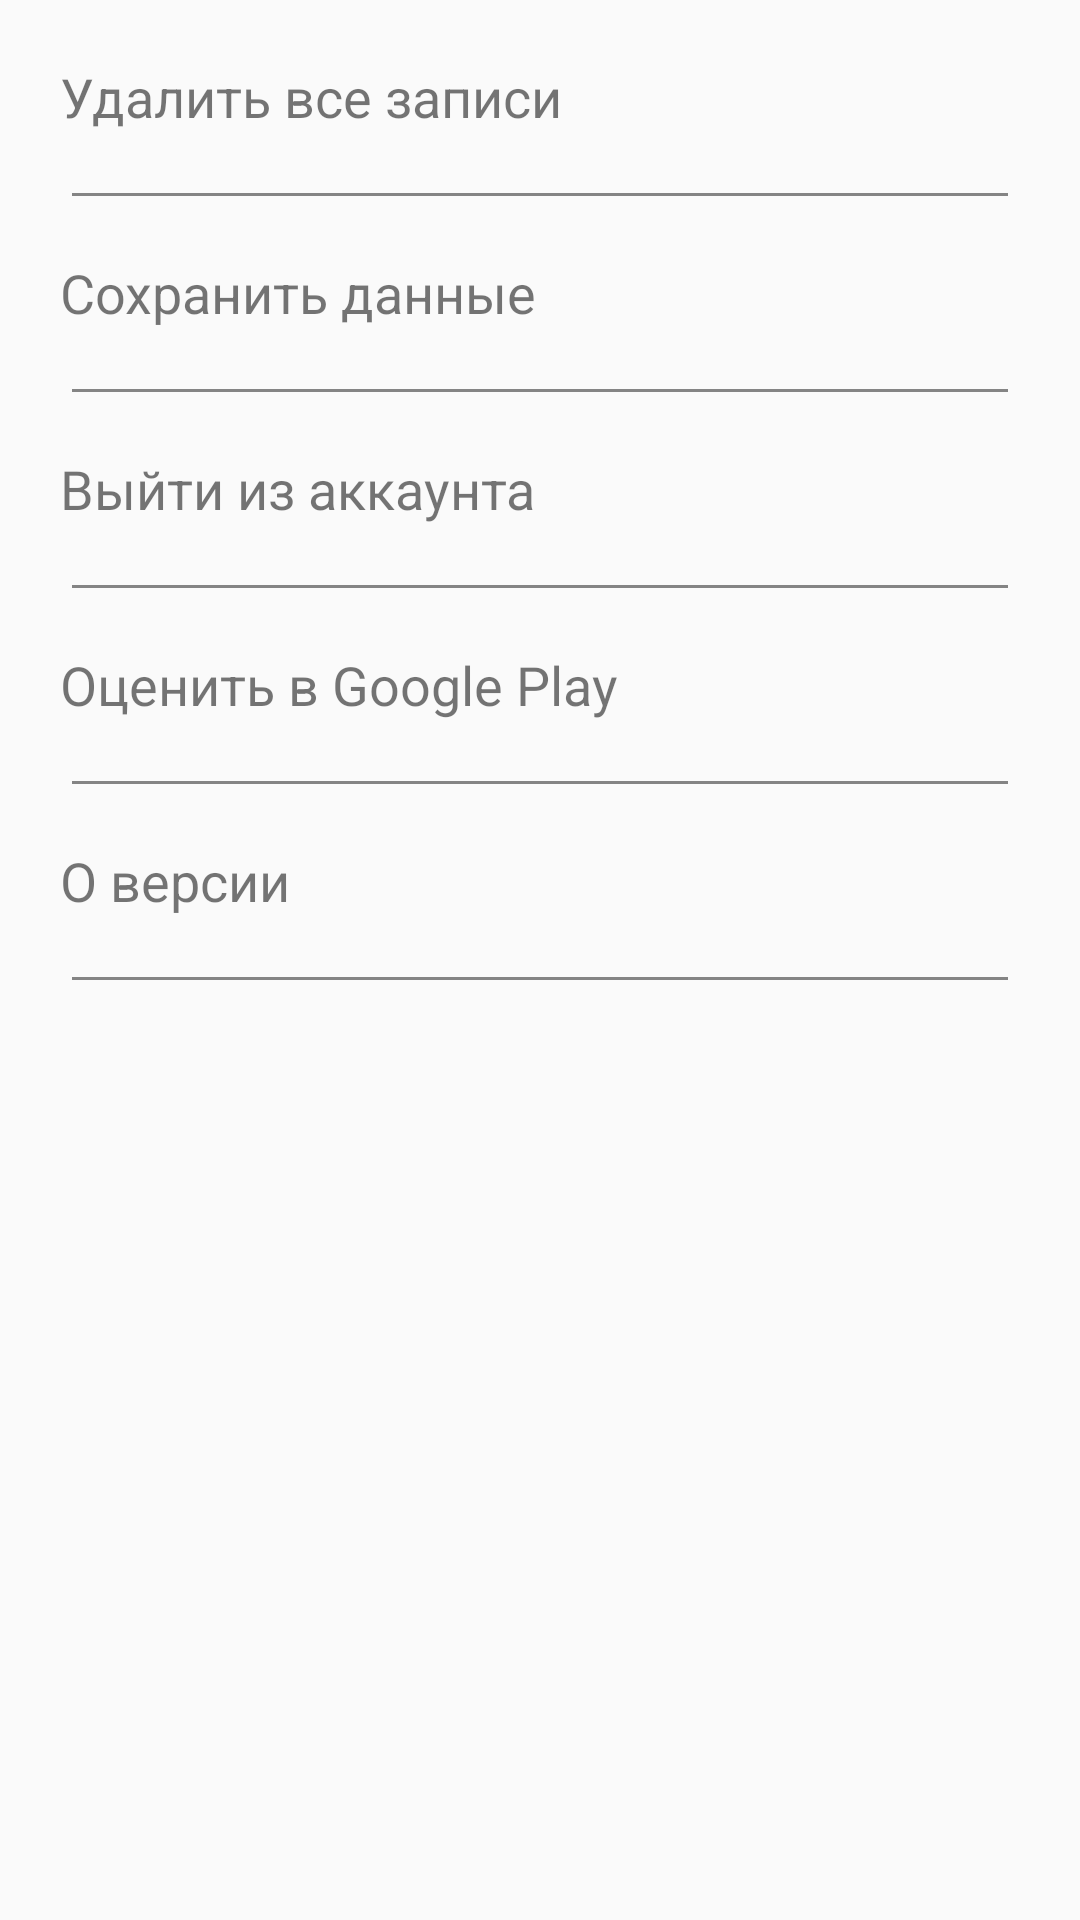

Write the Android layout XML for this screen, with the resource values it uses.
<!-- AndroidManifest.xml: application theme AppTheme -->
<!-- res/layout/controller_settings.xml -->
<?xml version="1.0" encoding="utf-8"?>
<LinearLayout
    xmlns:android="http://schemas.android.com/apk/res/android"
    xmlns:app="http://schemas.android.com/apk/res-auto"
    android:orientation="vertical"
    android:layout_width="match_parent"
    android:layout_height="match_parent">

    <LinearLayout
        android:layout_width="match_parent"
        android:layout_height="wrap_content"
        android:orientation="vertical">

        <TextView
            android:id="@+id/settings_delete_all"
            android:layout_width="match_parent"
            android:layout_height="wrap_content"
            android:padding="20dp"
            android:text="Удалить все записи"
            android:textSize="18sp" />

        <View
            android:id="@+id/view"
            android:layout_width="match_parent"
            android:layout_height="1dp"
            android:layout_marginStart="24dp"
            android:layout_marginEnd="24dp"
            android:background="@color/grey_text"
            app:layout_constraintBottom_toBottomOf="parent"
            app:layout_constraintEnd_toEndOf="parent"
            app:layout_constraintStart_toStartOf="parent" />

    </LinearLayout>

    <LinearLayout
        android:layout_width="match_parent"
        android:layout_height="wrap_content"
        android:orientation="vertical">

        <TextView
            android:id="@+id/settings_save_data"
            android:layout_width="match_parent"
            android:layout_height="wrap_content"
            android:padding="20dp"
            android:text="Сохранить данные"
            android:textSize="18sp" />

        <View
            android:id="@+id/view"
            android:layout_width="match_parent"
            android:layout_height="1dp"
            android:layout_marginStart="24dp"
            android:layout_marginEnd="24dp"
            android:background="@color/grey_text"
            app:layout_constraintBottom_toBottomOf="parent"
            app:layout_constraintEnd_toEndOf="parent"
            app:layout_constraintStart_toStartOf="parent" />

    </LinearLayout>

    <LinearLayout
        android:id="@+id/set"
        android:layout_width="match_parent"
        android:layout_height="wrap_content"
        android:orientation="vertical">

        <TextView
            android:id="@+id/settings_auth"
            android:layout_width="match_parent"
            android:layout_height="wrap_content"
            android:padding="20dp"
            android:text="Выйти из аккаунта"
            android:textSize="18sp" />

        <View
            android:id="@+id/view"
            android:layout_width="match_parent"
            android:layout_height="1dp"
            android:layout_marginStart="24dp"
            android:layout_marginEnd="24dp"
            android:background="@color/grey_text"
            app:layout_constraintBottom_toBottomOf="parent"
            app:layout_constraintEnd_toEndOf="parent"
            app:layout_constraintStart_toStartOf="parent" />

    </LinearLayout>

    <LinearLayout
        android:layout_width="match_parent"
        android:layout_height="wrap_content"
        android:orientation="vertical">

        <TextView
            android:id="@+id/settings_set_mark_in_play"
            android:layout_width="match_parent"
            android:layout_height="wrap_content"
            android:padding="20dp"
            android:text="Оценить в Google Play"
            android:textSize="18sp" />

        <View
            android:id="@+id/view"
            android:layout_width="match_parent"
            android:layout_height="1dp"
            android:layout_marginStart="24dp"
            android:layout_marginEnd="24dp"
            android:background="@color/grey_text"
            app:layout_constraintBottom_toBottomOf="parent"
            app:layout_constraintEnd_toEndOf="parent"
            app:layout_constraintStart_toStartOf="parent" />

    </LinearLayout>

    <LinearLayout
        android:layout_width="match_parent"
        android:layout_height="wrap_content"
        android:orientation="vertical">

        <TextView
            android:id="@+id/settings_version"
            android:layout_width="match_parent"
            android:layout_height="wrap_content"
            android:padding="20dp"
            android:text="О версии"
            android:textSize="18sp" />

        <View
            android:id="@+id/view"
            android:layout_width="match_parent"
            android:layout_height="1dp"
            android:layout_marginStart="24dp"
            android:layout_marginEnd="24dp"
            android:background="@color/grey_text"
            app:layout_constraintBottom_toBottomOf="parent"
            app:layout_constraintEnd_toEndOf="parent"
            app:layout_constraintStart_toStartOf="parent" />

    </LinearLayout>

</LinearLayout>
<!-- resources referenced by this layout -->
<resources>
  <color name="grey_text">#848484</color>
  <style name="AppTheme" parent="Theme.AppCompat.Light.DarkActionBar">
          
          <item name="colorPrimary">@color/main_red</item>
          <item name="colorPrimaryDark">@color/colorPrimaryDark</item>
          <item name="colorAccent">@color/colorAccent</item>
          <item name="android:statusBarColor">@color/status_bar</item>
      </style>
  <color name="main_red">#d7443c</color>
  <color name="colorPrimaryDark">#00574b</color>
  <color name="colorAccent">#d7443c</color>
  <color name="status_bar">#FFB72A22</color>
</resources>
